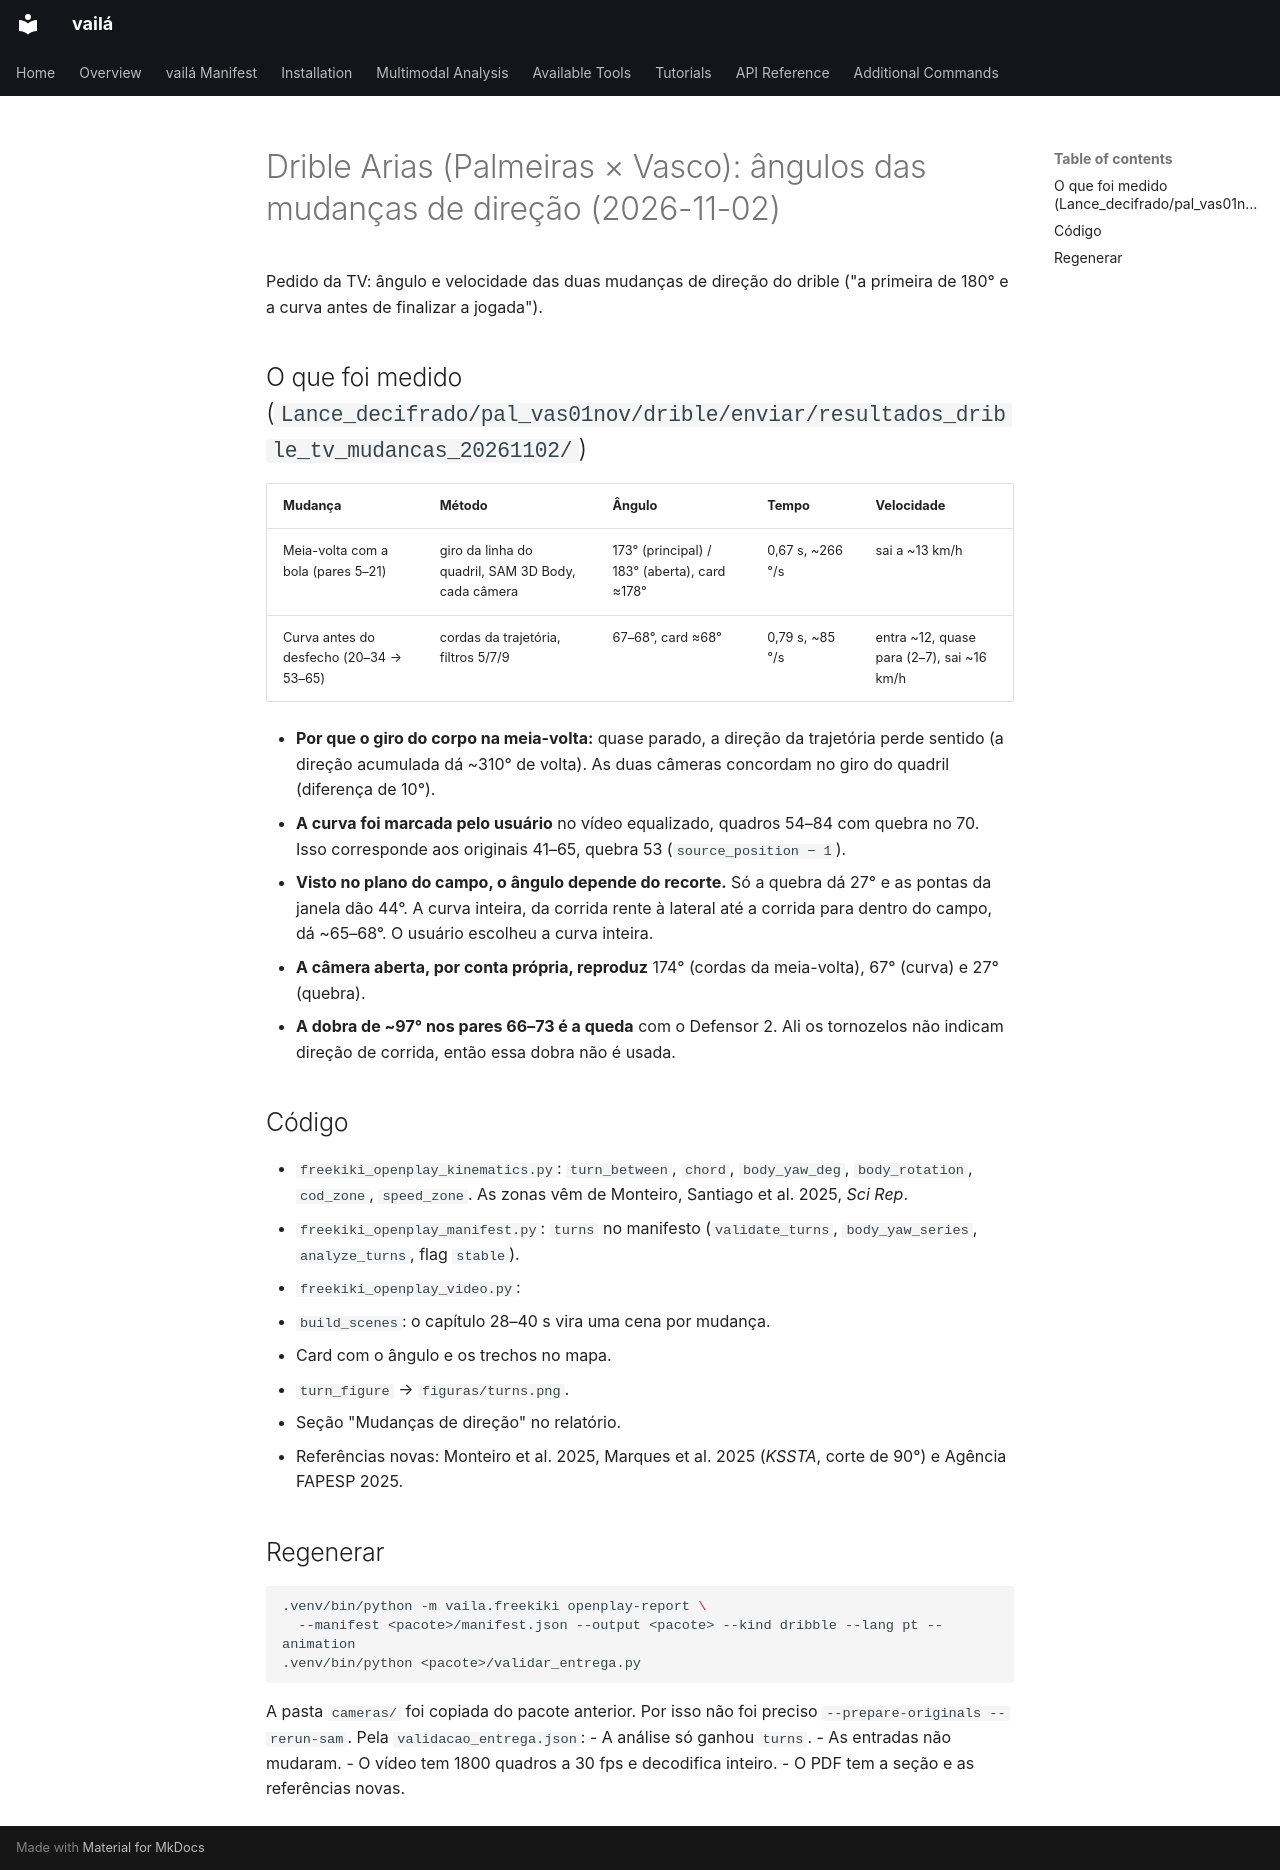

repository: vaila-multimodaltoolbox/vaila · page: sessions/2026-11-02-freekiki-dribble-turns/index.html · generator: mkdocs

# Drible Arias (Palmeiras × Vasco): ângulos das mudanças de direção (2026-11-02)

Pedido da TV: ângulo e velocidade das duas mudanças de direção do drible ("a primeira de 180°
e a curva antes de finalizar a jogada").

## O que foi medido (`Lance_decifrado/pal_vas01nov/drible/enviar/resultados_drible_tv_mudancas_20261102/`)

| Mudança | Método | Ângulo | Tempo | Velocidade |
| --- | --- | --- | --- | --- |
| Meia-volta com a bola (pares 5–21) | giro da linha do quadril, SAM 3D Body, cada câmera | 173° (principal) / 183° (aberta), card ≈178° | 0,67 s, ~266 °/s | sai a ~13 km/h |
| Curva antes do desfecho (20–34 → 53–65) | cordas da trajetória, filtros 5/7/9 | 67–68°, card ≈68° | 0,79 s, ~85 °/s | entra ~12, quase para (2–7), sai ~16 km/h |

- **Por que o giro do corpo na meia-volta:** quase parado, a direção da trajetória perde sentido (a direção acumulada dá ~310° de volta). As duas câmeras concordam no giro do quadril (diferença de 10°).
- **A curva foi marcada pelo usuário** no vídeo equalizado, quadros 54–84 com quebra no 70. Isso corresponde aos originais 41–65, quebra 53 (`source_position − 1`).
- **Visto no plano do campo, o ângulo depende do recorte.** Só a quebra dá 27° e as pontas da janela dão 44°. A curva inteira, da corrida rente à lateral até a corrida para dentro do campo, dá ~65–68°. O usuário escolheu a curva inteira.
- **A câmera aberta, por conta própria, reproduz** 174° (cordas da meia-volta), 67° (curva) e 27° (quebra).
- **A dobra de ~97° nos pares 66–73 é a queda** com o Defensor 2. Ali os tornozelos não indicam direção de corrida, então essa dobra não é usada.

## Código

- `freekiki_openplay_kinematics.py`: `turn_between`, `chord`, `body_yaw_deg`, `body_rotation`, `cod_zone`, `speed_zone`. As zonas vêm de Monteiro, Santiago et al. 2025, *Sci Rep*.
- `freekiki_openplay_manifest.py`: `turns` no manifesto (`validate_turns`, `body_yaw_series`, `analyze_turns`, flag `stable`).
- `freekiki_openplay_video.py`:
  - `build_scenes`: o capítulo 28–40 s vira uma cena por mudança.
  - Card com o ângulo e os trechos no mapa.
  - `turn_figure` → `figuras/turns.png`.
  - Seção "Mudanças de direção" no relatório.
  - Referências novas: Monteiro et al. 2025, Marques et al. 2025 (*KSSTA*, corte de 90°) e Agência FAPESP 2025.

## Regenerar

```bash
.venv/bin/python -m vaila.freekiki openplay-report \
  --manifest <pacote>/manifest.json --output <pacote> --kind dribble --lang pt --animation
.venv/bin/python <pacote>/validar_entrega.py
```

A pasta `cameras/` foi copiada do pacote anterior. Por isso não foi preciso `--prepare-originals --rerun-sam`.
Pela `validacao_entrega.json`:
- A análise só ganhou `turns`.
- As entradas não mudaram.
- O vídeo tem 1800 quadros a 30 fps e decodifica inteiro.
- O PDF tem a seção e as referências novas.
